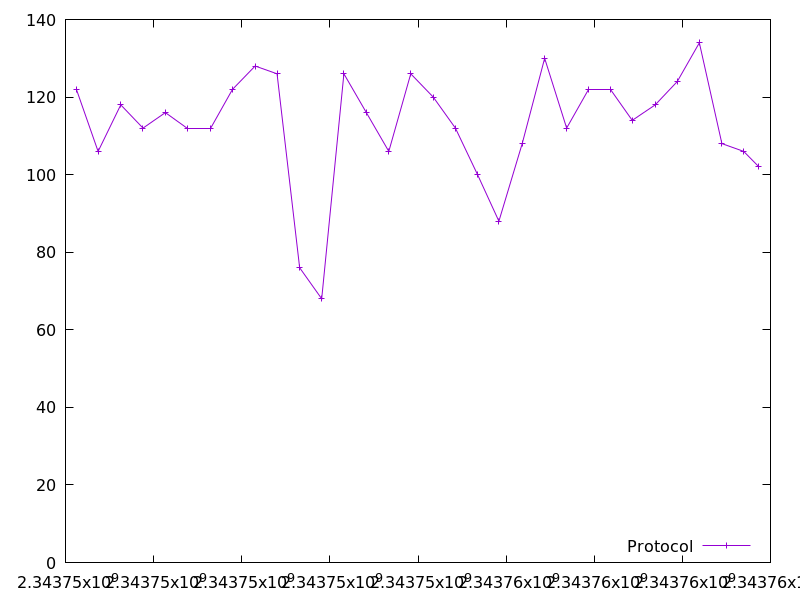

Source data for this figure (header and first rows):
2343746246.999017, 122.0
2343746740, 106.0
2343747254, 118.0
2343747758, 112.0
2343748266, 116.0
2343748760, 112.0
2343749284, 112.0
2343749790, 122.0
2343750303, 128.0
2343750801, 126.0
2343751315, 76.0
2343751815, 68.0
2343752318, 126.0
2343752829, 116.0
2343753338, 106.0
2343753836, 126.0
2343754347, 120.0
2343754850, 112.0
2343755352, 100.0
2343755836, 88.0
2343756366, 108.0
2343756875, 130.0
2343757374, 112.0
2343757876, 122.0
2343758373, 122.0
2343758864, 114.0
2343759384, 118.0
2343759885, 124.0
2343760386, 134.0
2343760898, 108.0
2343761393, 106.0
2343761739, 102.0
